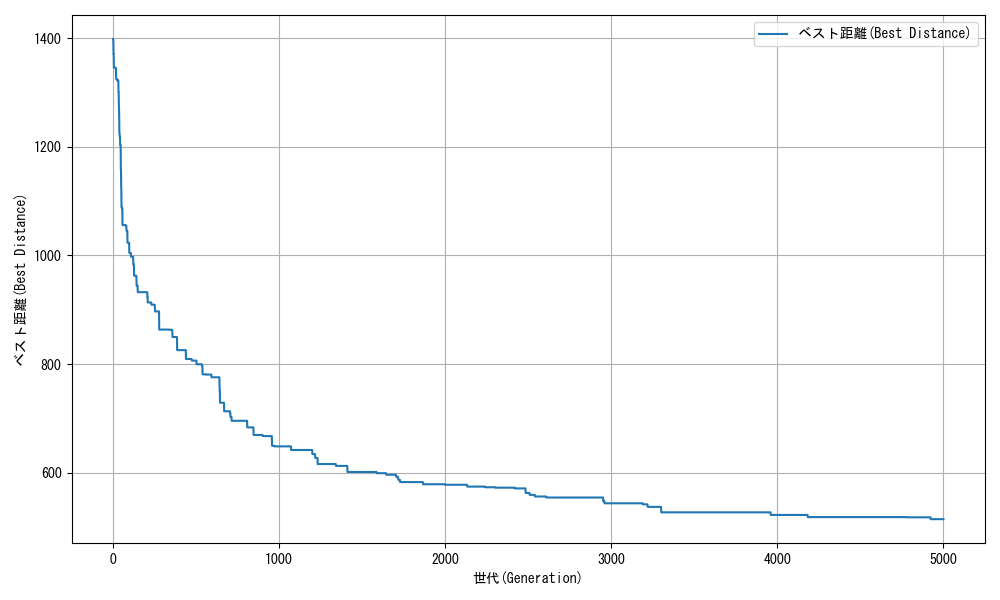

Source data for this figure (header and first rows):
generation, best_distance
1, 1399
2, 1399
3, 1393
4, 1371
5, 1371
6, 1346
7, 1346
8, 1346
9, 1346
10, 1346
11, 1346
12, 1346
13, 1346
14, 1346
15, 1346
16, 1346
17, 1346
18, 1346
19, 1330
20, 1325
21, 1325
22, 1325
23, 1325
24, 1323
25, 1323
26, 1323
27, 1323
28, 1323
29, 1323
30, 1323
31, 1323
32, 1322
33, 1322
34, 1301
35, 1301
36, 1278
37, 1271
38, 1258
39, 1229
40, 1223
41, 1223
42, 1218
43, 1218
44, 1203
45, 1203
46, 1203
47, 1203
48, 1158
49, 1158
50, 1128
51, 1120
52, 1088
53, 1088
54, 1088
55, 1088
56, 1087
57, 1087
58, 1056
59, 1056
60, 1056
... 4,940 more rows
